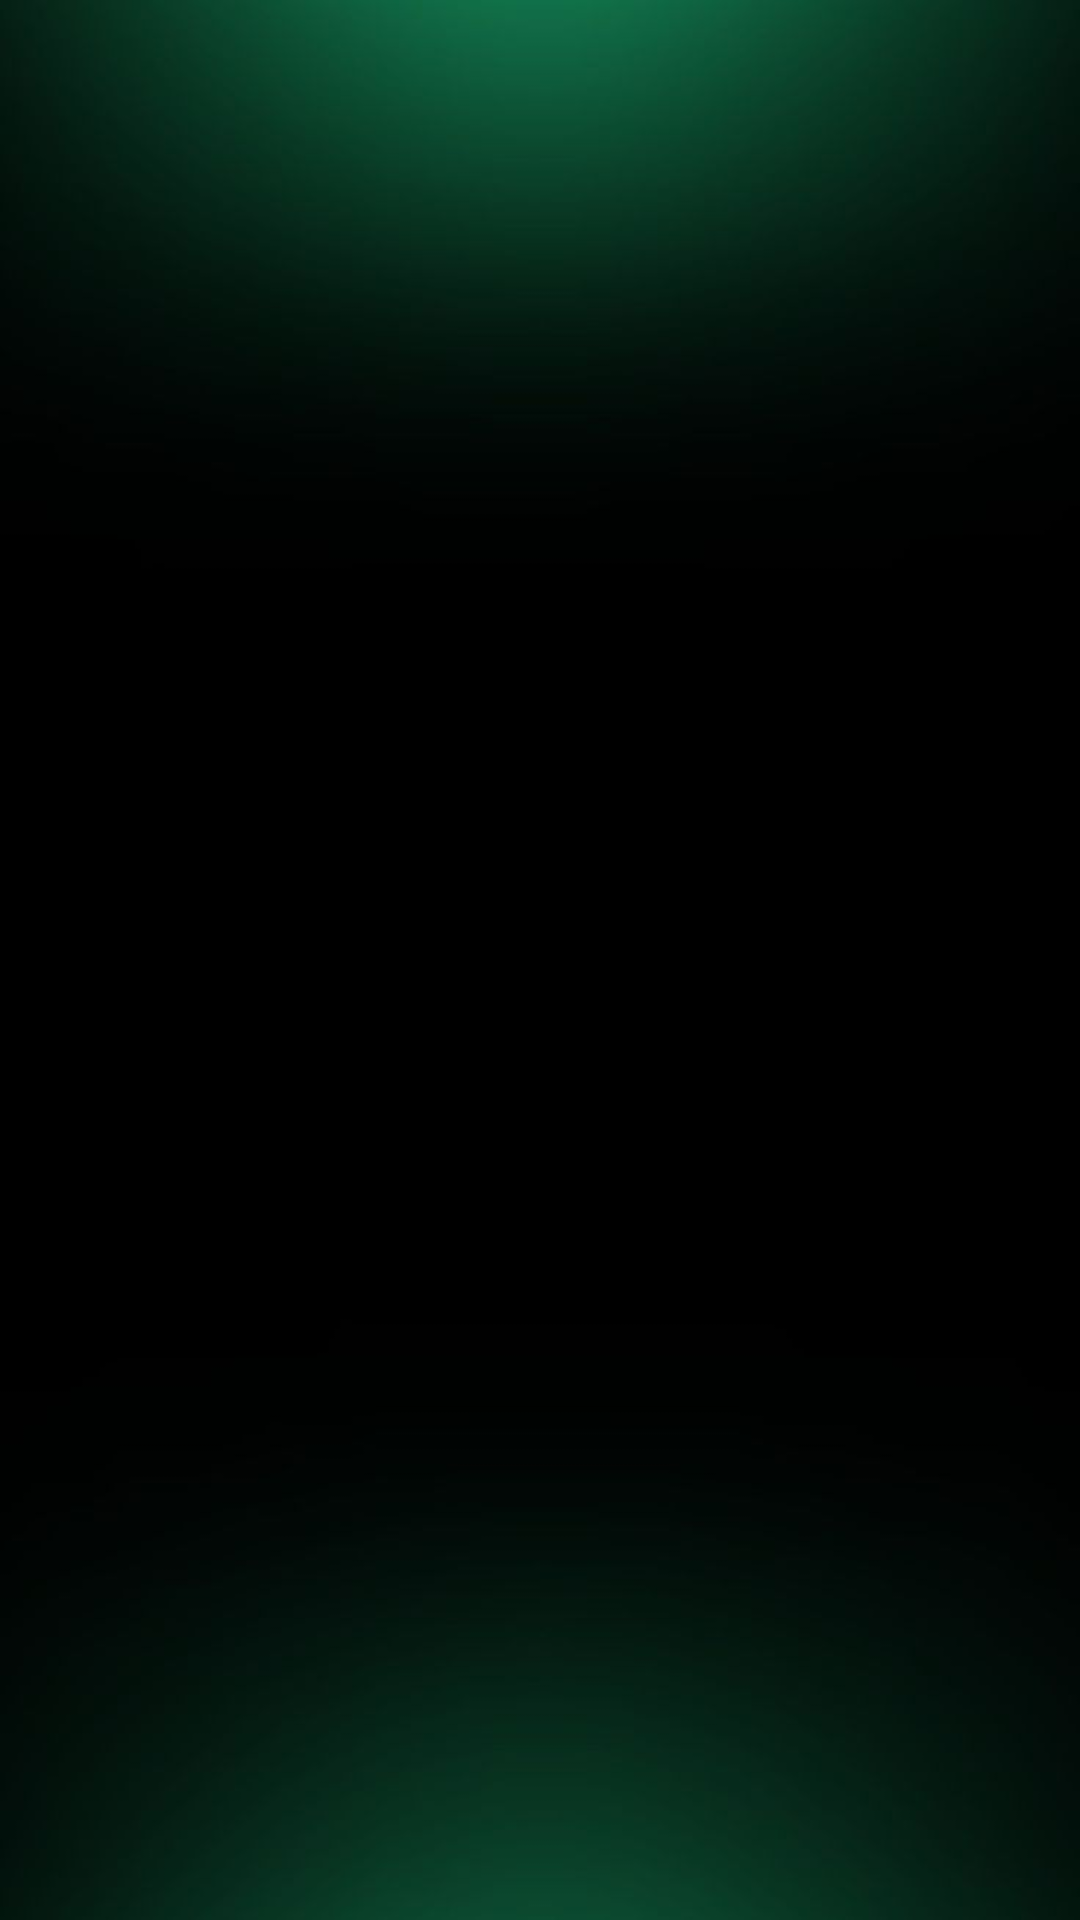

Layout XML and referenced resources for this Android screen:
<!-- AndroidManifest.xml: application theme Theme.ProyectoJava_UD2 -->
<!-- res/layout/lista.xml -->
<?xml version="1.0" encoding="utf-8"?>
<androidx.constraintlayout.widget.ConstraintLayout xmlns:android="http://schemas.android.com/apk/res/android"
    xmlns:app="http://schemas.android.com/apk/res-auto"
    xmlns:tools="http://schemas.android.com/tools"
    android:id="@+id/main"
    android:layout_width="match_parent"
    android:layout_height="match_parent"
    android:background="@drawable/fondo"
    tools:context=".Vistas.Lista">

    <androidx.recyclerview.widget.RecyclerView
        android:id="@+id/recyclerViewAlbum"
        android:layout_width="409dp"
        android:layout_height="729dp"
        app:layout_constraintBottom_toBottomOf="parent"
        app:layout_constraintEnd_toEndOf="parent"
        app:layout_constraintStart_toStartOf="parent"
        app:layout_constraintTop_toTopOf="parent" />
</androidx.constraintlayout.widget.ConstraintLayout>
<!-- resources referenced by this layout -->
<resources>
  <!-- drawable fondo: jpg bitmap (drawable, 14313 bytes) -->
  <style name="Theme.ProyectoJava_UD2" parent="Base.Theme.ProyectoJava_UD2" />
  <style name="Base.Theme.ProyectoJava_UD2" parent="Theme.Material3.DayNight.NoActionBar">
          
          
      </style>
</resources>
